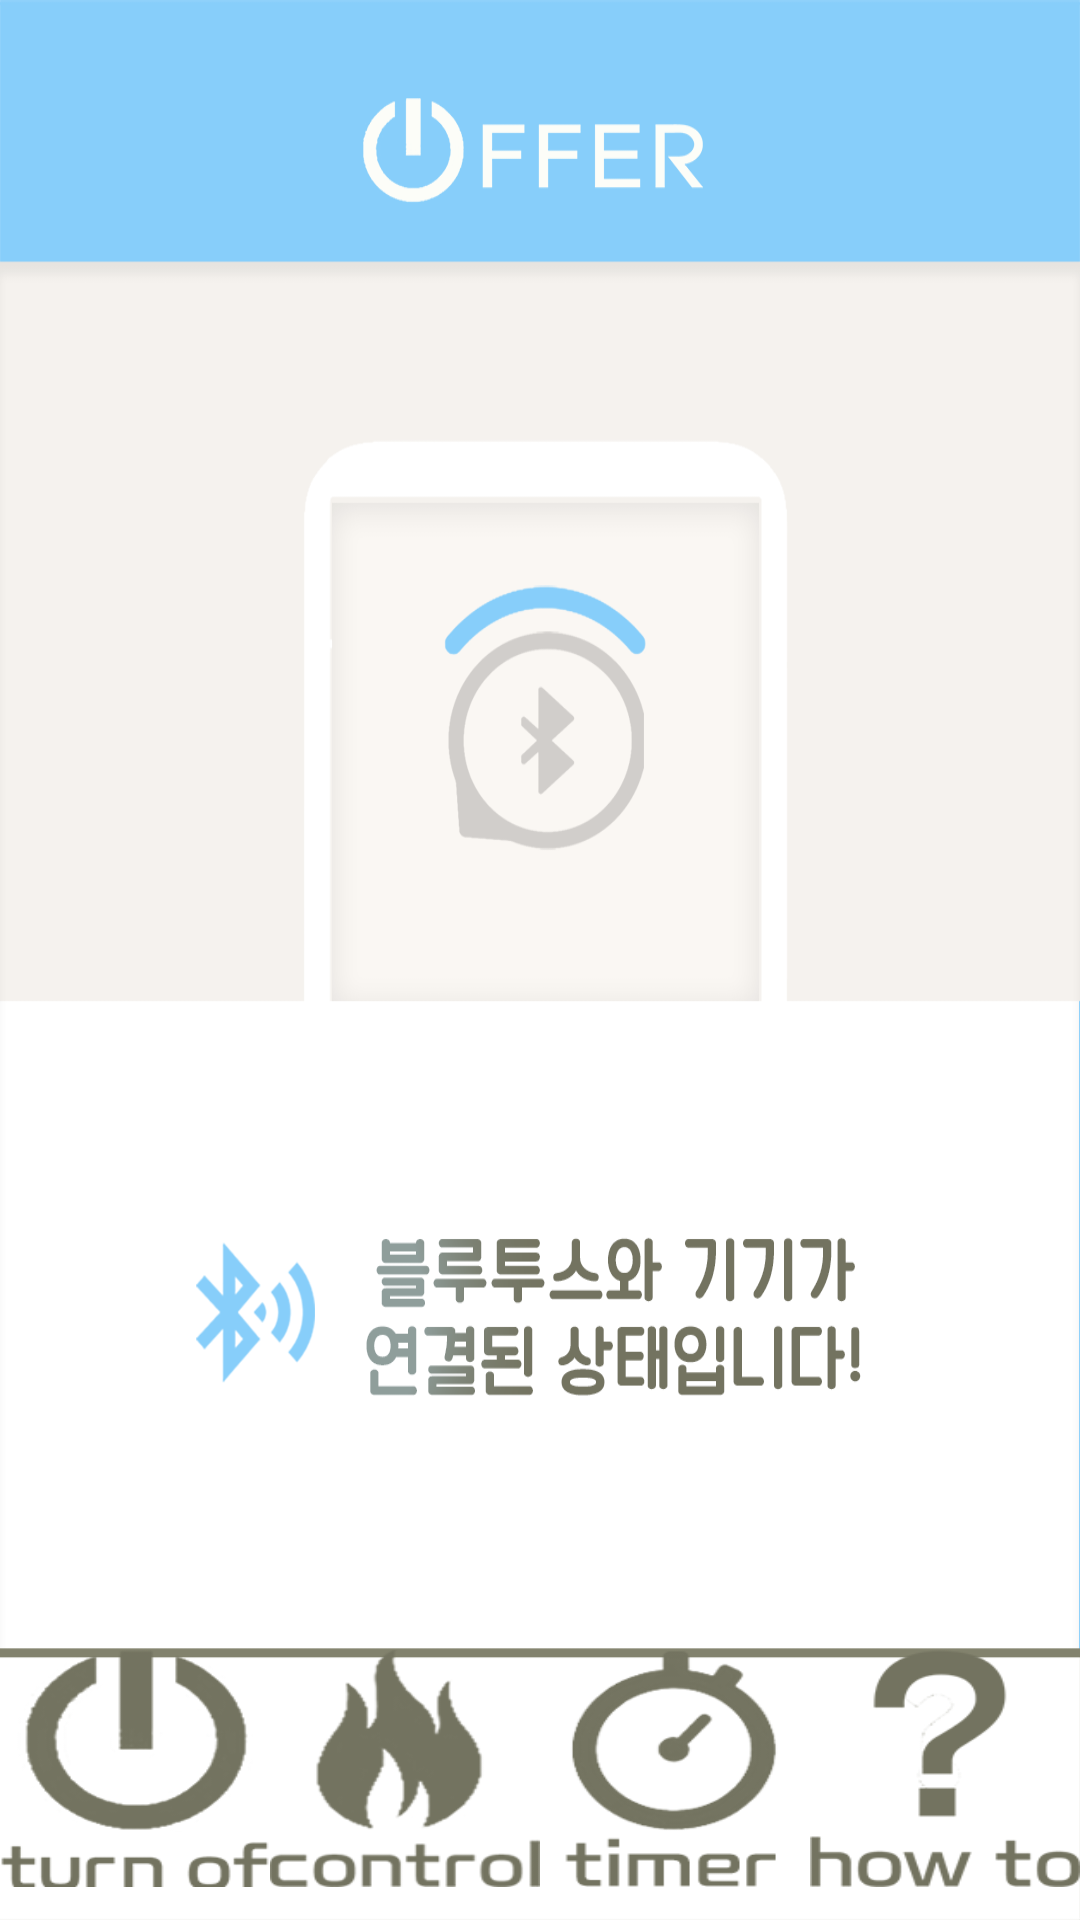

Produce the Android XML layout that renders to this screen, including the resource entries it uses.
<!-- AndroidManifest.xml: application theme Theme.AppCompat.NoActionBar -->
<!-- res/layout/activity_bluetooth.xml -->
<?xml version="1.0" encoding="utf-8"?>
<LinearLayout
    xmlns:android="http://schemas.android.com/apk/res/android"
    android:orientation="vertical"
    xmlns:app="http://schemas.android.com/apk/res-auto"
    xmlns:tools="http://schemas.android.com/tools"
    android:layout_width="match_parent"
    android:layout_height="match_parent"
    android:background="@drawable/btconnected"
    tools:context="org.androidtown.offerproject.Bluetooth">

    <LinearLayout
        android:layout_width="match_parent"
        android:layout_height="0dp"
        android:layout_weight="1.9"
        >

    </LinearLayout>
    <FrameLayout
        android:id="@+id/myframe"
        android:layout_width="match_parent"
        android:layout_weight="10"
        android:layout_height="0dp">

    </FrameLayout>

    <LinearLayout
        android:layout_weight="2.2"
        android:orientation="horizontal"
        android:layout_width="match_parent"
        android:layout_height="0dp"
        >

        <ImageButton
            android:id="@+id/btn_off"
            android:layout_width="0dp"
            android:layout_height="79dp"
            android:layout_marginBottom="10dp"
            android:layout_marginTop="10dp"
            android:layout_weight="1"
            android:background="@drawable/btn1_change"
            android:onClick="btn_off"
            android:scaleType="fitCenter" />

        <ImageButton
            android:id="@+id/btn_ctrl"
            android:layout_width="0dp"
            android:layout_height="79dp"
            android:layout_marginBottom="10dp"
            android:layout_marginTop="10dp"
            android:layout_weight="1"
            android:background="@drawable/btn2_change"
            android:onClick="btn_ctrl"
            android:scaleType="fitCenter" />

        <ImageButton
            android:id="@+id/btn_timer"
            android:layout_width="0dp"
            android:layout_height="79dp"
            android:layout_marginBottom="10dp"
            android:layout_marginTop="10dp"
            android:layout_weight="1"
            android:background="@drawable/btn3_change"
            android:onClick="btn_timer"
            android:scaleType="fitCenter" />

        <ImageButton
            android:id="@+id/btn_howto"
            android:layout_width="0dp"
            android:layout_height="79dp"
            android:layout_marginBottom="10dp"
            android:layout_marginTop="10dp"
            android:layout_weight="1"
            android:background="@drawable/btn4_change"
            android:onClick="btn_howto"
            android:scaleType="fitCenter" />

    </LinearLayout>


</LinearLayout>
<!-- resources referenced by this layout -->
<resources>
  <!-- drawable btconnected: png bitmap (drawable, 54080 bytes) -->
  <!-- drawable btn1_change (drawable) -->
  <?xml version="1.0" encoding="utf-8"?>
  <selector xmlns:android="http://schemas.android.com/apk/res/android">
  
      <item android:state_pressed="true" android:drawable="@drawable/btn1p" />
      <item android:state_selected="true" android:drawable="@drawable/btn1p" />
      <item android:drawable="@drawable/btn1" />
  </selector>
  <!-- drawable btn2_change (drawable) -->
  <?xml version="1.0" encoding="utf-8"?>
  <selector xmlns:android="http://schemas.android.com/apk/res/android">
  
      <item android:state_pressed="true" android:drawable="@drawable/btn2p" />
      <item android:state_selected="true" android:drawable="@drawable/btn2p" />
      <item android:drawable="@drawable/btn2" />
  </selector>
  <!-- drawable btn3_change (drawable) -->
  <?xml version="1.0" encoding="utf-8"?>
  <selector xmlns:android="http://schemas.android.com/apk/res/android">
  
      <item android:state_pressed="true" android:drawable="@drawable/btn3p" />
      <item android:state_selected="true" android:drawable="@drawable/btn3p" />
      <item android:drawable="@drawable/btn3" />
  </selector>
  <!-- drawable btn4_change (drawable) -->
  <?xml version="1.0" encoding="utf-8"?>
  <selector xmlns:android="http://schemas.android.com/apk/res/android">
  
      <item android:state_pressed="true" android:drawable="@drawable/btn4p" />
      <item android:state_selected="true" android:drawable="@drawable/btn4p" />
      <item android:drawable="@drawable/btn4" />
  </selector>
  <!-- drawable btn1p: png bitmap (drawable, 10914 bytes) -->
  <!-- drawable btn1: png bitmap (drawable, 9070 bytes) -->
  <!-- drawable btn2p: png bitmap (drawable, 10973 bytes) -->
  <!-- drawable btn2: png bitmap (drawable, 8758 bytes) -->
  <!-- drawable btn3p: png bitmap (drawable, 12619 bytes) -->
  <!-- drawable btn3: png bitmap (drawable, 9691 bytes) -->
  <!-- drawable btn4p: png bitmap (drawable, 8920 bytes) -->
  <!-- drawable btn4: png bitmap (drawable, 7405 bytes) -->
</resources>
